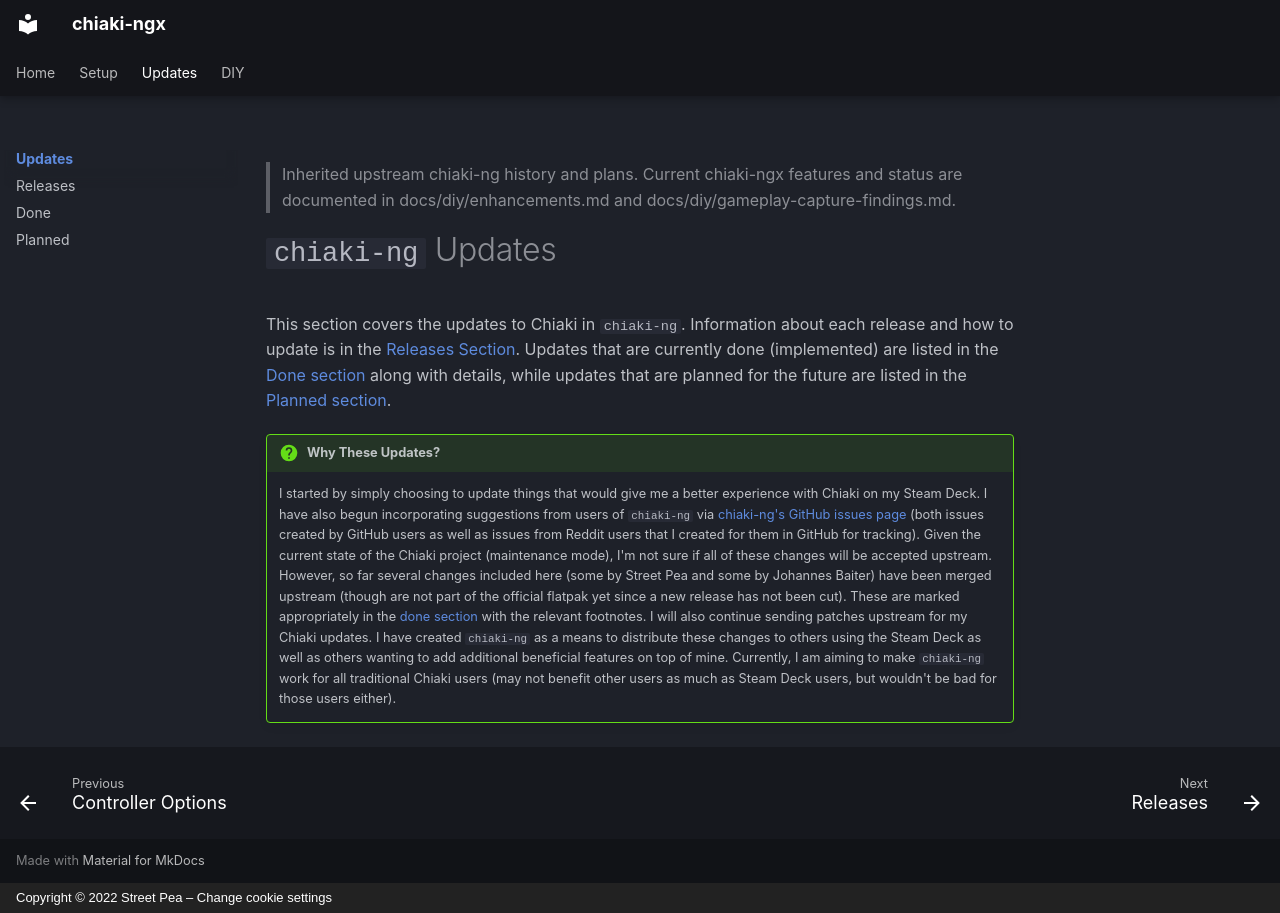

repository: TheHiepDang/chiaki-ngx · page: updates/index.html · generator: mkdocs · copyright: Copyright © 2022 Street Pea – Change cookie settings

> Inherited upstream chiaki-ng history and plans. Current chiaki-ngx features and status are documented in docs/diy/enhancements.md and docs/diy/gameplay-capture-findings.md.

# `chiaki-ng` Updates

This section covers the updates to Chiaki in `chiaki-ng`. Information about each release and how to update is in the [Releases Section](releases.md){target="_blank" rel="noopener"}. Updates that are currently done (implemented) are listed in the [Done section](done.md){target="_blank" rel="noopener"} along with details, while updates that are planned for the future are listed in the [Planned section](planned.md){target="_blank" rel="noopener"}.

!!! Question "Why These Updates?"

    I started by simply choosing to update things that would give me a better experience with Chiaki on my Steam Deck. I have also begun incorporating suggestions from users of `chiaki-ng` via [chiaki-ng's GitHub issues page](https://github.com/streetpea/chiaki-ng/issues){target="_blank" rel="noopener"} (both issues created by GitHub users as well as issues from Reddit users that I created for them in GitHub for tracking). Given the current state of the Chiaki project (maintenance mode), I'm not sure if all of these changes will be accepted upstream. However, so far several changes included here (some by Street Pea and some by Johannes Baiter) have been merged upstream (though are not part of the official flatpak yet since a new release has not been cut). These are marked appropriately in the [done section](done.md){target="_blank" rel="noopener"} with the relevant footnotes. I will also continue sending patches upstream for my Chiaki updates. I have created `chiaki-ng` as a means to distribute these changes to others using the Steam Deck as well as others wanting to add additional beneficial features on top of mine. Currently, I am aiming to make `chiaki-ng` work for all traditional Chiaki users (may not benefit other users as much as Steam Deck users, but wouldn't be bad for those users either).
